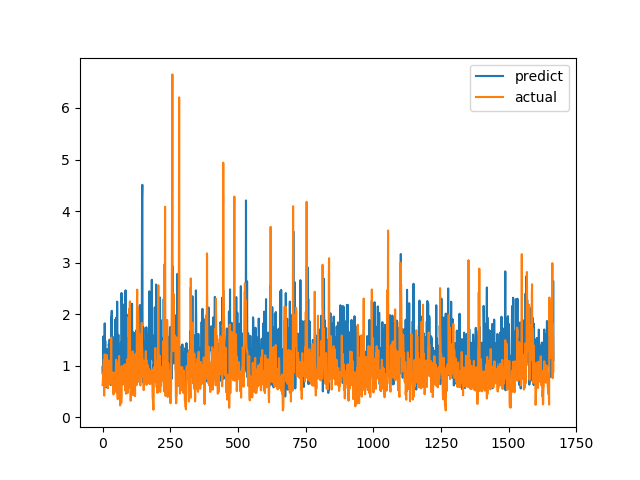

Data behind this chart, as committed beside it:
predict, actual
0.9756, 0.6238
0.8331, 0.6915
1.049, 0.8558
1.566, 0.7094
0.7939, 1.015
0.6804, 1.116
1.211, 0.4183
0.8851, 1.002
1.821, 1.219
0.9862, 1.143
1.483, 0.6528
0.8868, 0.6747
1.196, 0.601
0.8469, 0.6695
0.5798, 0.6538
1.11, 0.7814
1, 1.206
1.318, 0.8469
1.117, 0.8286
0.8066, 0.6482
1.024, 0.5624
1.122, 0.7183
0.7964, 1.1
1.419, 0.9542
1.377, 0.729
1.201, 0.6694
1.507, 0.8631
1.192, 0.6465
1.059, 0.8223
1.108, 0.9236
0.6239, 0.8301
1.075, 1.067
1.948, 1.546
1.819, 0.6827
2.065, 0.6386
0.9182, 0.6464
1.06, 0.6881
1.326, 0.7274
1.316, 0.65
0.6737, 0.8694
1.553, 0.4409
1.333, 0.4519
1.263, 0.7575
1.309, 0.4952
0.7697, 0.6851
0.572, 0.7244
1.262, 0.8654
1.893, 0.74
1.514, 0.8071
1.578, 0.8204
1.929, 1.114
0.8936, 1.109
0.9023, 0.4751
0.8355, 1.039
2.243, 0.9458
1.363, 0.7878
1.509, 0.3505
1.381, 0.9368
1.597, 0.9868
1.599, 0.647
... 1,607 more rows
